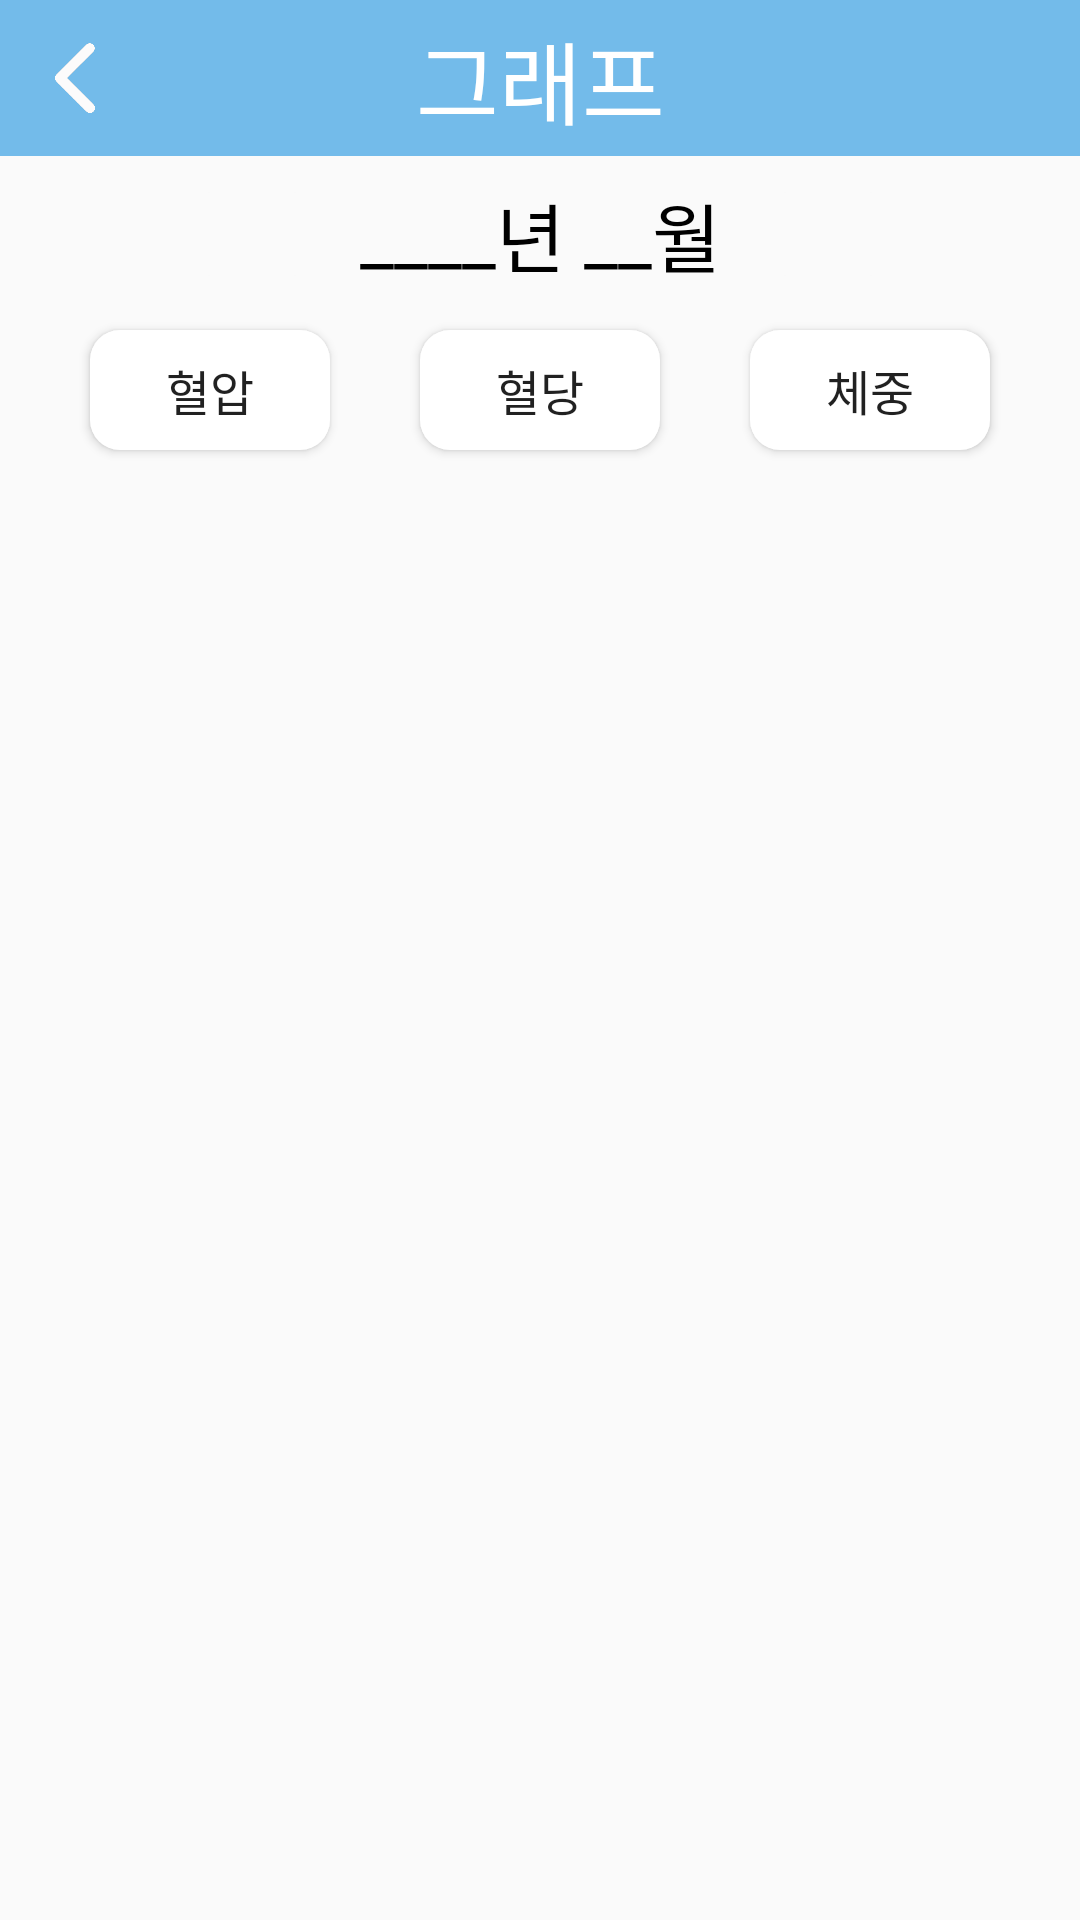

This screen was rendered from an Android layout file. Write that file and the resources it references.
<!-- AndroidManifest.xml: application theme Theme.TakeCare -->
<!-- res/layout/activity_graph.xml -->
<?xml version="1.0" encoding="utf-8"?>
<LinearLayout
    xmlns:android="http://schemas.android.com/apk/res/android"
    xmlns:app="http://schemas.android.com/apk/res-auto"
    xmlns:tools="http://schemas.android.com/tools"
    android:layout_width="match_parent"
    android:layout_height="match_parent"
    tools:context=".ui.GraphActivity"
    android:background="@color/tab_color"
    android:orientation="vertical">

    <androidx.constraintlayout.widget.ConstraintLayout
        android:layout_width="match_parent"
        android:layout_height="0dp"
        android:orientation="vertical"
        android:background="@color/actionbar_color"
        android:layout_weight="1">

        <TextView
            android:layout_width="wrap_content"
            android:layout_height="wrap_content"
            android:text="그래프"
            android:textSize="30sp"
            android:textColor="@color/white"
            android:fontFamily="@font/font_normal"
            app:layout_constraintLeft_toLeftOf="parent"
            app:layout_constraintRight_toRightOf="parent"
            app:layout_constraintTop_toTopOf="parent"
            app:layout_constraintBottom_toBottomOf="parent"/>

        <ImageButton
            android:layout_width="40dp"
            android:layout_height="40dp"
            android:background="@color/actionbar_color"
            android:src="@drawable/previous_white"
            android:scaleType="centerCrop"
            app:layout_constraintStart_toStartOf="parent"
            app:layout_constraintTop_toTopOf="parent"
            app:layout_constraintBottom_toBottomOf="parent"
            android:layout_marginStart="5dp"
            android:id="@+id/close_btn"
            android:onClick="close_btn_event"/>
    </androidx.constraintlayout.widget.ConstraintLayout>

    <androidx.constraintlayout.widget.ConstraintLayout
        android:layout_width="match_parent"
        android:layout_height="0dp"
        android:layout_weight="1">

        <TextView
            android:layout_width="wrap_content"
            android:layout_height="wrap_content"
            android:text="____"
            android:textSize="25dp"
            android:textColor="@color/black"
            android:fontFamily="@font/font_normal"
            android:id="@+id/year_text"
            app:layout_constraintTop_toTopOf="parent"
            app:layout_constraintBottom_toBottomOf="parent"
            app:layout_constraintLeft_toLeftOf="parent"
            app:layout_constraintRight_toLeftOf="@id/year_fixed_text"
            app:layout_constraintHorizontal_chainStyle="packed"/>

        <TextView
            android:layout_width="wrap_content"
            android:layout_height="wrap_content"
            android:text="년 "
            android:textSize="25dp"
            android:textColor="@color/black"
            android:fontFamily="@font/font_normal"
            android:id="@+id/year_fixed_text"
            app:layout_constraintTop_toTopOf="parent"
            app:layout_constraintBottom_toBottomOf="parent"
            app:layout_constraintLeft_toRightOf="@id/year_text"
            app:layout_constraintRight_toLeftOf="@id/month_text"/>

        <TextView
            android:layout_width="wrap_content"
            android:layout_height="wrap_content"
            android:text="__"
            android:textSize="25dp"
            android:textColor="@color/black"
            android:fontFamily="@font/font_normal"
            android:id="@+id/month_text"
            app:layout_constraintTop_toTopOf="parent"
            app:layout_constraintBottom_toBottomOf="parent"
            app:layout_constraintLeft_toRightOf="@id/year_fixed_text"
            app:layout_constraintRight_toLeftOf="@id/month_fixed_text"/>

        <TextView
            android:layout_width="wrap_content"
            android:layout_height="wrap_content"
            android:text="월"
            android:textSize="25dp"
            android:textColor="@color/black"
            android:fontFamily="@font/font_normal"
            android:id="@+id/month_fixed_text"
            app:layout_constraintTop_toTopOf="parent"
            app:layout_constraintBottom_toBottomOf="parent"
            app:layout_constraintLeft_toRightOf="@id/month_text"
            app:layout_constraintRight_toRightOf="parent"/>

        <ImageButton
            android:layout_width="40dp"
            android:layout_height="40dp"
            android:src="@drawable/previous"
            android:scaleType="centerCrop"
            android:id="@+id/previous_month_btn"
            android:backgroundTint="@color/tab_color"
            app:layout_constraintRight_toRightOf="parent"
            app:layout_constraintLeft_toLeftOf="parent"
            app:layout_constraintTop_toTopOf="parent"
            app:layout_constraintBottom_toBottomOf="parent"
            app:layout_constraintHorizontal_bias="0.2"
            android:onClick="month_btn_click"/>

        <ImageButton
            android:layout_width="40dp"
            android:layout_height="40dp"
            android:src="@drawable/next"
            android:scaleType="centerCrop"
            android:id="@+id/next_month_btn"
            android:backgroundTint="@color/tab_color"
            app:layout_constraintRight_toRightOf="parent"
            app:layout_constraintLeft_toLeftOf="parent"
            app:layout_constraintTop_toTopOf="parent"
            app:layout_constraintBottom_toBottomOf="parent"
            app:layout_constraintHorizontal_bias="0.8"
            android:onClick="month_btn_click"/>
    </androidx.constraintlayout.widget.ConstraintLayout>

    <androidx.constraintlayout.widget.ConstraintLayout
        android:layout_width="match_parent"
        android:layout_height="0dp"
        android:layout_weight="1"
        android:layout_marginBottom="15dp">

        <Button
            android:layout_width="80dp"
            android:layout_height="40dp"
            android:text="혈압"
            android:textSize="16dp"
            android:fontFamily="@font/font_normal"
            android:id="@+id/pressure_btn"
            android:background="@drawable/graph_thumb_up"
            app:layout_constraintTop_toTopOf="parent"
            app:layout_constraintBottom_toBottomOf="parent"
            app:layout_constraintLeft_toLeftOf="parent"
            app:layout_constraintHorizontal_chainStyle="spread"
            app:layout_constraintRight_toLeftOf="@id/sugar_btn"
            android:onClick="graph_btn_click"/>
        <Button
            android:layout_width="80dp"
            android:layout_height="40dp"
            android:text="혈당"
            android:textSize="16dp"
            android:fontFamily="@font/font_normal"
            android:id="@+id/sugar_btn"
            android:background="@drawable/graph_thumb_up"
            app:layout_constraintTop_toTopOf="parent"
            app:layout_constraintBottom_toBottomOf="parent"
            app:layout_constraintLeft_toRightOf="@id/pressure_btn"
            app:layout_constraintRight_toLeftOf="@id/weight_btn"
            android:onClick="graph_btn_click"/>
        <Button
            android:layout_width="80dp"
            android:layout_height="40dp"
            android:text="체중"
            android:textSize="16dp"
            android:fontFamily="@font/font_normal"
            android:id="@+id/weight_btn"
            android:background="@drawable/graph_thumb_up"
            app:layout_constraintTop_toTopOf="parent"
            app:layout_constraintBottom_toBottomOf="parent"
            app:layout_constraintLeft_toRightOf="@id/sugar_btn"
            app:layout_constraintRight_toRightOf="parent"
            android:onClick="graph_btn_click"/>
    </androidx.constraintlayout.widget.ConstraintLayout>

    <FrameLayout
        android:layout_width="match_parent"
        android:layout_height="0dp"
        android:layout_weight="9"
        android:id="@+id/graph_fragment">
    </FrameLayout>
</LinearLayout>
<!-- resources referenced by this layout -->
<resources>
  <color name="actionbar_color">#73BBEA</color>
  <color name="black">#FF000000</color>
  <color name="tab_color">#FAFAFA</color>
  <color name="white">#FFFFFFFF</color>
  <!-- drawable graph_thumb_up (drawable) -->
  <?xml version="1.0" encoding="utf-8"?>
  <selector xmlns:android="http://schemas.android.com/apk/res/android">
      <item android:state_selected="false" android:drawable="@drawable/graph_btn_unclicked"/>
      <item android:state_selected="true" android:drawable="@drawable/graph_btn_clicked"/>
  </selector>
      
  <!-- drawable previous_white: png bitmap (drawable, 6231 bytes) -->
  <style name="Theme.TakeCare" parent="Theme.AppCompat.Light.DarkActionBar">
          
          <item name="windowNoTitle">true</item>
          <item name="windowActionBar">false</item>
          
          <item name="colorPrimary">@color/actionbar_color</item>
          <item name="colorPrimaryDark">@color/statusbar_color</item>
          <item name="colorAccent">@color/white</item>
          
      </style>
  <!-- drawable graph_btn_unclicked (drawable) -->
  <?xml version="1.0" encoding="utf-8"?>
  <shape xmlns:android="http://schemas.android.com/apk/res/android">
      <solid
          android:color="@color/white"/>
      <corners
          android:radius="10dp"/>
  </shape>
      
  <!-- drawable graph_btn_clicked (drawable) -->
  <?xml version="1.0" encoding="utf-8"?>
  <shape xmlns:android="http://schemas.android.com/apk/res/android">
      <solid
          android:color="@color/gray"/>
      <corners
          android:radius="10dp"/>
  </shape>
      
  <color name="statusbar_color">#4994D0</color>
  <color name="gray">#D5D5D5</color>
</resources>
